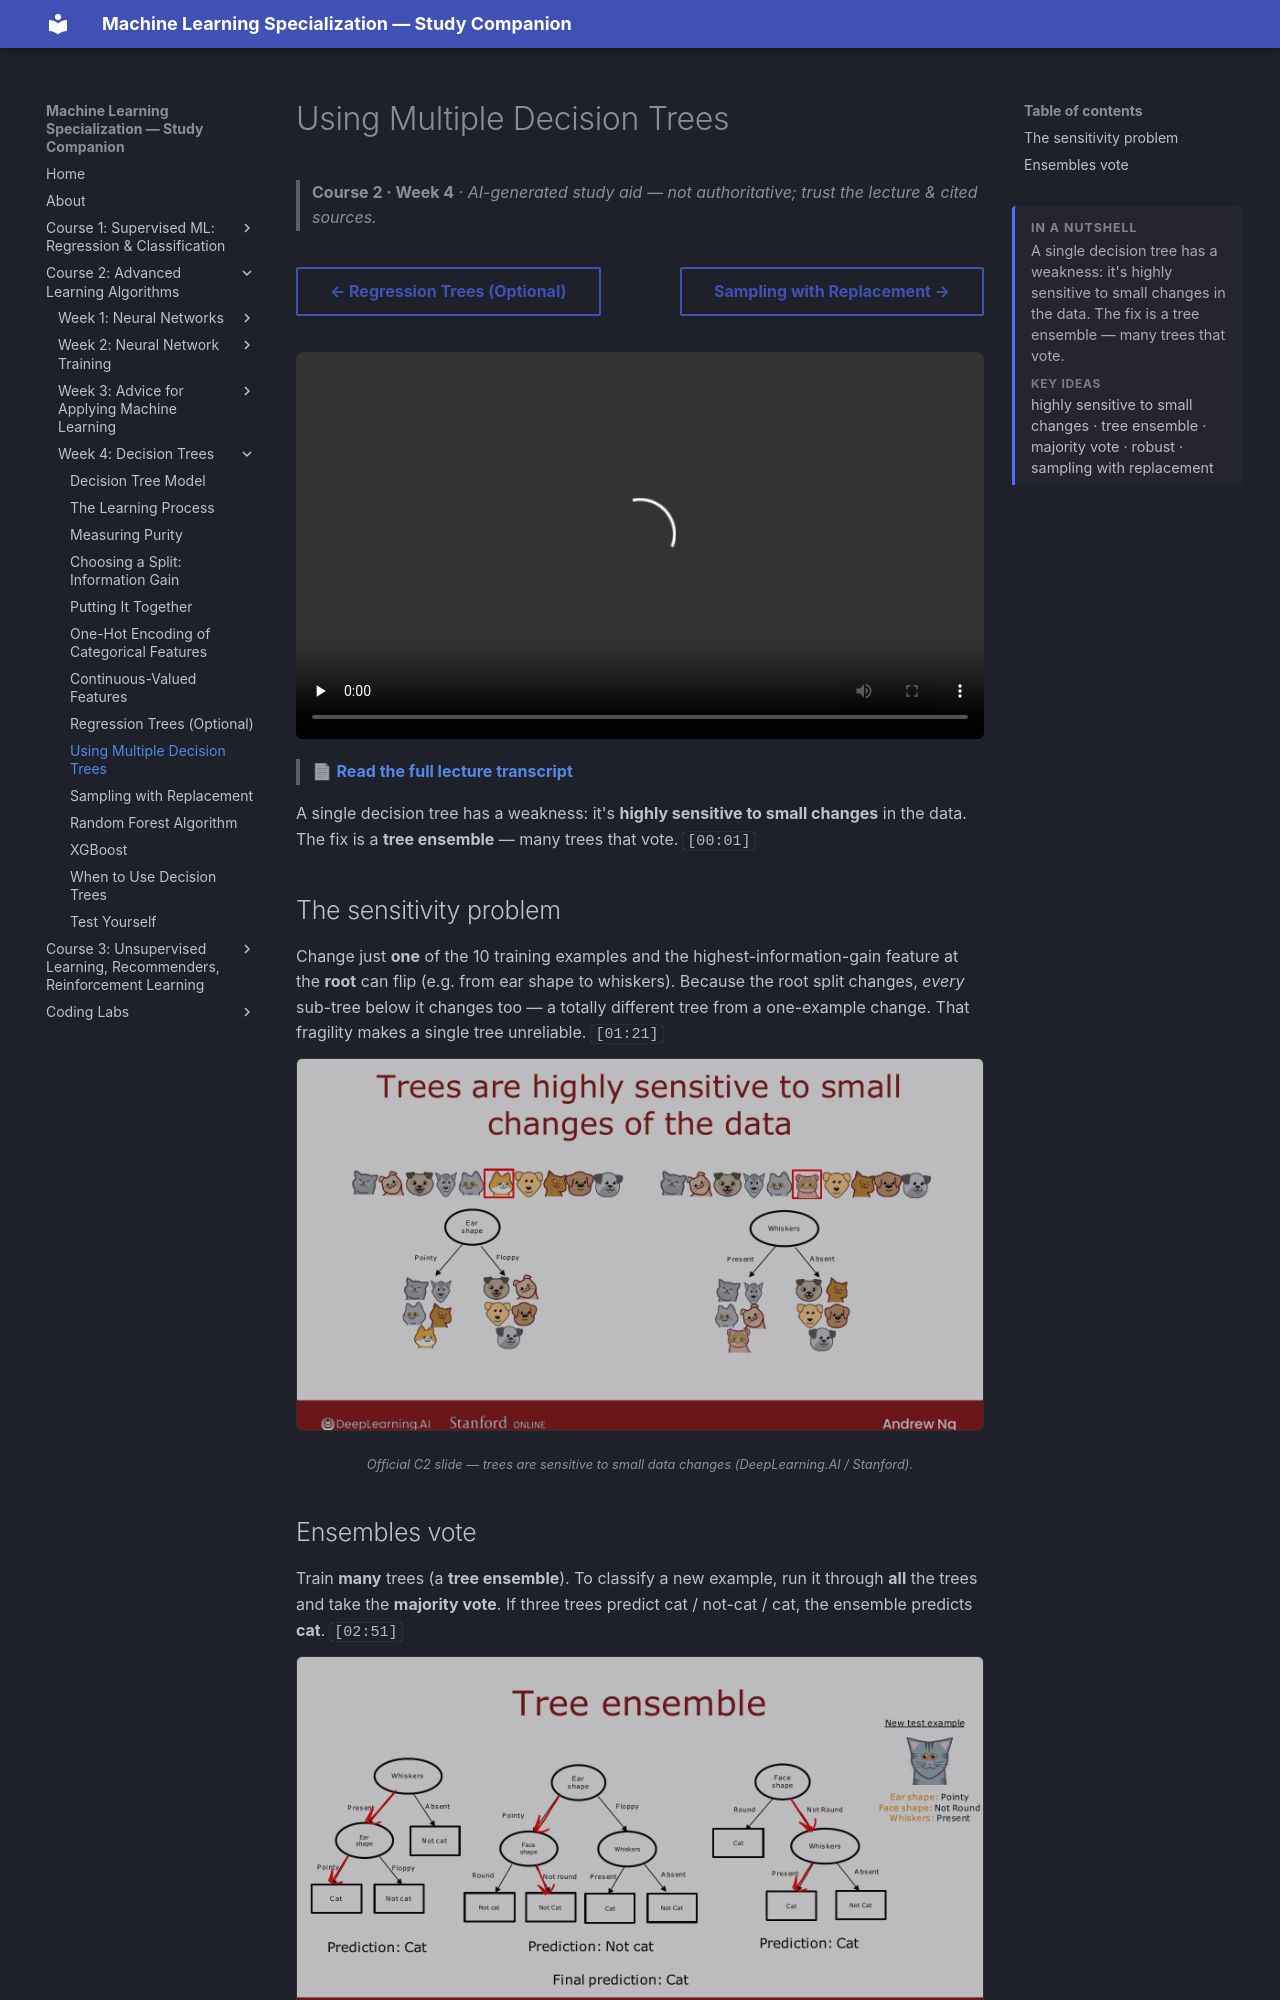

repository: pcpuwu/ml-spec-wiki · page: course-2/week-4/using-multiple-decision-trees/index.html · generator: mkdocs

---
summary: '<p>A single decision tree has a weakness: it&#x27;s highly sensitive to small changes in the data. The fix is a tree ensemble — many trees that vote.</p><span class="toc-summary__sub">Key ideas</span><p class="toc-summary__chips">highly sensitive to small changes · tree ensemble · majority vote · robust · sampling with replacement</p>'
---
# Using Multiple Decision Trees

> **Course 2 · Week 4** · _AI-generated study aid — not authoritative; trust the lecture & cited sources._

<div class="ep-nav" markdown>

[← Regression Trees (Optional)](../../course-2/week-4/regression-trees.md){ .md-button }

[Sampling with Replacement →](../../course-2/week-4/sampling-with-replacement.md){ .md-button }

</div>

<div class="video-wrap"><video controls preload="none" playsinline src="https://dyckms5inbsqq.cloudfront.net/dlai/advanced-learning-algorithms/W4/L9-C2W4L3S01-Using-multiple-decisio/lc-advanced-learning-algorithms-W4-L9-C2W4L3S01-Using-multiple-decisio-master_360p.mp4?v=1752484671">Your browser can't play this video — <a href="https://dyckms5inbsqq.cloudfront.net/dlai/advanced-learning-algorithms/W4/L9-C2W4L3S01-Using-multiple-decisio/lc-advanced-learning-algorithms-W4-L9-C2W4L3S01-Using-multiple-decisio-master_360p.mp4?v=1752484671">download the lecture</a>.</video></div>

> 📄 **[Read the full lecture transcript](using-multiple-decision-trees-transcript.md)**

A single decision tree has a weakness: it's **highly sensitive to small changes** in the
data. The fix is a **tree ensemble** — many trees that vote. `[00:01]`

## The sensitivity problem

Change just **one** of the 10 training examples and the highest-information-gain feature at
the **root** can flip (e.g. from ear shape to whiskers). Because the root split changes,
*every* sub-tree below it changes too — a totally different tree from a one-example change.
That fragility makes a single tree unreliable. `[01:21]`

![A single training-example change flips the root split, producing a completely different tree](tree-sensitivity.png){ .slide }
_Official C2 slide — trees are sensitive to small data changes (DeepLearning.AI / Stanford)._
{ .slide-cap }
